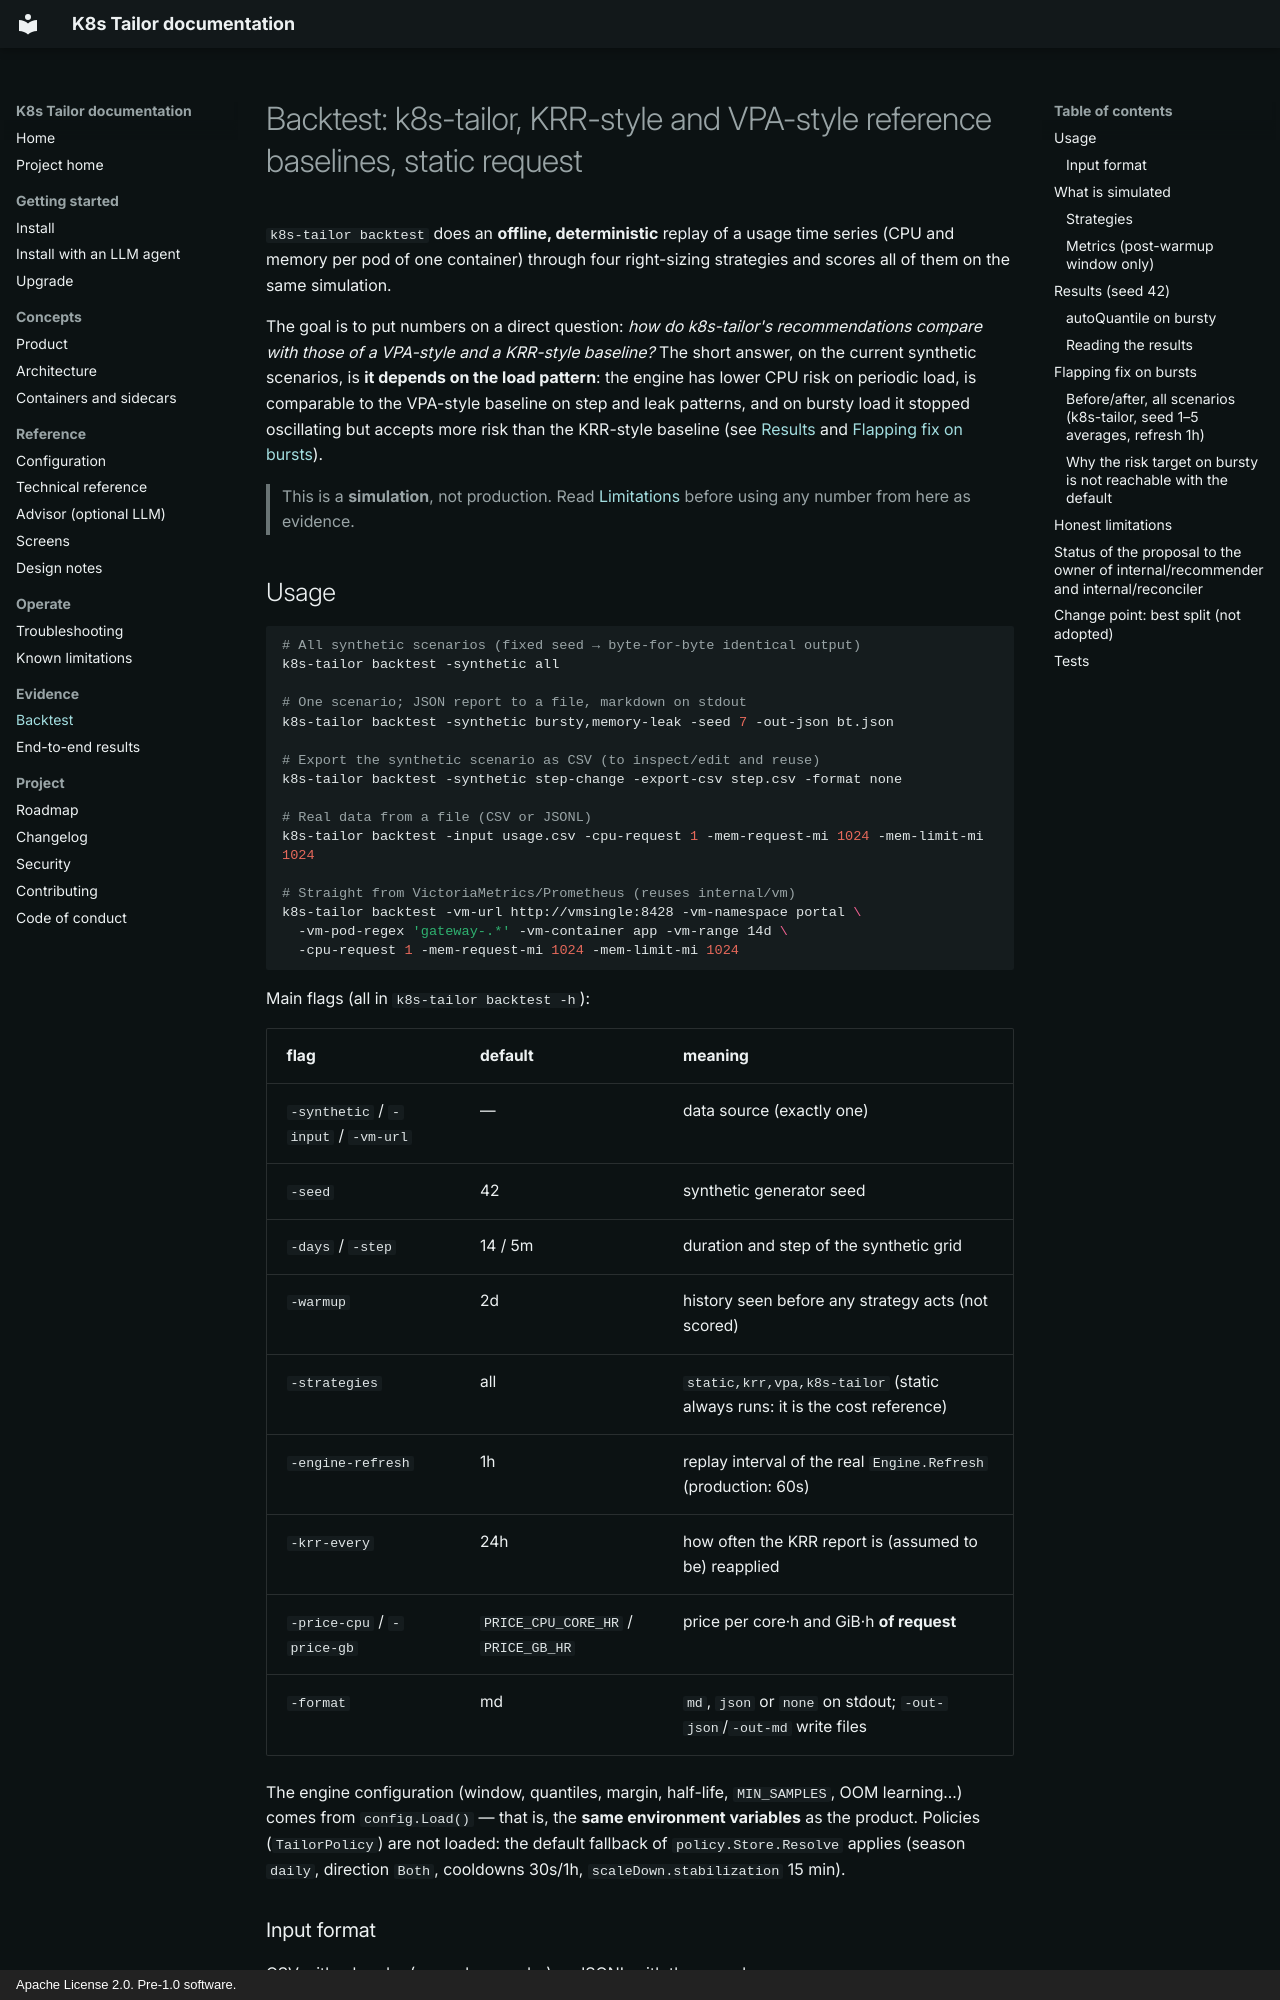

repository: nicacioliveira/k8s-tailor · page: BACKTEST/index.html · generator: mkdocs · copyright: Apache License 2.0. Pre-1.0 software.

# Backtest: k8s-tailor, KRR-style and VPA-style reference baselines, static request

`k8s-tailor backtest` does an **offline, deterministic** replay of a usage time
series (CPU and memory per pod of one container) through four right-sizing
strategies and scores all of them on the same simulation.

The goal is to put numbers on a direct question: *how do k8s-tailor's
recommendations compare with those of a VPA-style and a KRR-style baseline?* The
short answer, on the current synthetic scenarios, is **it depends on the load
pattern**: the engine has lower CPU risk on periodic load, is comparable to the
VPA-style baseline on step and leak patterns, and on bursty load it stopped
oscillating but accepts more risk than the KRR-style baseline (see
[Results](#results-seed-42) and
[Flapping fix on bursts](#flapping-fix-on-bursts)).

> This is a **simulation**, not production. Read
> [Limitations](#honest-limitations) before using any number from here as
> evidence.

## Usage

```sh
# All synthetic scenarios (fixed seed → byte-for-byte identical output)
k8s-tailor backtest -synthetic all

# One scenario; JSON report to a file, markdown on stdout
k8s-tailor backtest -synthetic bursty,memory-leak -seed 7 -out-json bt.json

# Export the synthetic scenario as CSV (to inspect/edit and reuse)
k8s-tailor backtest -synthetic step-change -export-csv step.csv -format none

# Real data from a file (CSV or JSONL)
k8s-tailor backtest -input usage.csv -cpu-request 1 -mem-request-mi 1024 -mem-limit-mi 1024

# Straight from VictoriaMetrics/Prometheus (reuses internal/vm)
k8s-tailor backtest -vm-url http://vmsingle:8428 -vm-namespace portal \
  -vm-pod-regex 'gateway-.*' -vm-container app -vm-range 14d \
  -cpu-request 1 -mem-request-mi 1024 -mem-limit-mi 1024
```

Main flags (all in `k8s-tailor backtest -h`):

| flag | default | meaning |
|---|---|---|
| `-synthetic` / `-input` / `-vm-url` | — | data source (exactly one) |
| `-seed` | 42 | synthetic generator seed |
| `-days` / `-step` | 14 / 5m | duration and step of the synthetic grid |
| `-warmup` | 2d | history seen before any strategy acts (not scored) |
| `-strategies` | all | `static,krr,vpa,k8s-tailor` (static always runs: it is the cost reference) |
| `-engine-refresh` | 1h | replay interval of the real `Engine.Refresh` (production: 60s) |
| `-krr-every` | 24h | how often the KRR report is (assumed to be) reapplied |
| `-price-cpu` / `-price-gb` | `PRICE_CPU_CORE_HR` / `PRICE_GB_HR` | price per core·h and GiB·h **of request** |
| `-format` | md | `md`, `json` or `none` on stdout; `-out-json`/`-out-md` write files |

The engine configuration (window, quantiles, margin, half-life, `MIN_SAMPLES`,
OOM learning…) comes from `config.Load()` — that is, the **same environment
variables** as the product. Policies (`TailorPolicy`) are not loaded: the default
fallback of `policy.Store.Resolve` applies (season `daily`, direction `Both`,
cooldowns 30s/1h, `scaleDown.stabilization` 15 min).

### Input format

CSV with a header (any column order) or JSONL with the same keys:

```
timestamp,namespace,workload,pod,container,cpu_cores,mem_bytes[,cpu_request,cpu_limit,mem_request,mem_limit]
```

- `timestamp`: unix seconds or RFC3339. `cpu_cores`: usage in cores (the rate, not
  the counter). `mem_bytes`: working set.
- The optional request/limit columns (cores/bytes) say what the workload ran
  with **before** any strategy; the first non-empty value is used. Anything
  missing comes from the `-cpu-request` etc. flags.
- Each `namespace/workload/container` becomes an independent backtest. Samples
  are snapped to the `-step` grid; two samples from the same pod in the same
  bucket keep the **maximum**; missing points stay empty (pod absent).
